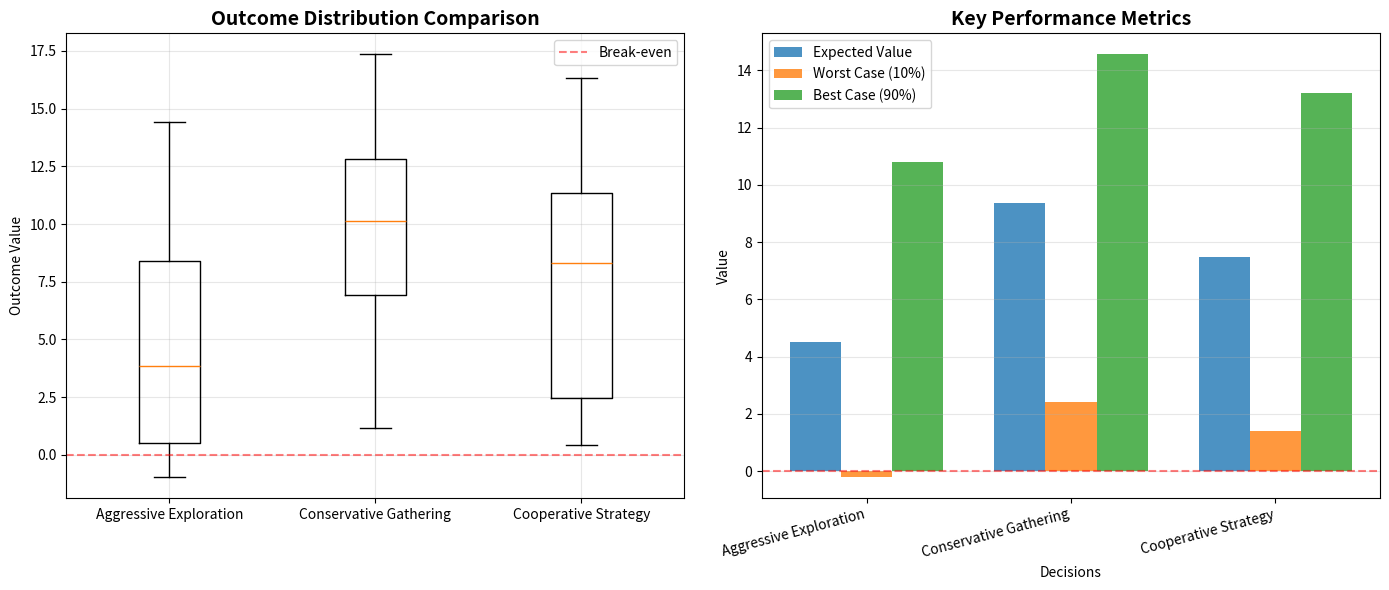

Write the Python code that produced this figure.
import numpy as np
from dataclasses import dataclass
from typing import List, Dict, Tuple
import matplotlib.pyplot as plt

@dataclass
class Decision:
    """Represents a decision with uncertain outcomes"""
    name: str
    cost: float
    uncertain_parameters: dict  # e.g., {'success_rate': (0.6, 0.9)}
    category: str = "general"  # e.g., "exploration", "resource", "cooperation"

class MonteCarloSimulator:
    """Simulate decisions under deep uncertainty"""
    
    def __init__(self, n_simulations=1000):
        self.n_simulations = n_simulations
        self.history = []  # Track simulation history
    
    def simulate_decision(self, decision: Decision, scenario: dict) -> List[float]:
        """Run Monte Carlo simulation for a decision"""
        outcomes = []
        
        for _ in range(self.n_simulations):
            # Sample uncertain parameters
            sampled_params = {}
            for param, (low, high) in decision.uncertain_parameters.items():
                sampled_params[param] = np.random.uniform(low, high)
            
            # Calculate outcome based on scenario and sampled parameters
            success = np.random.random() < sampled_params.get('success_rate', 0.5)
            
            # Base reward from scenario
            base_reward = scenario.get('reward', 10)
            
            # Apply uncertainty factors
            uncertainty_multiplier = 1.0
            if scenario.get('environment') == 'uncertain':
                uncertainty_multiplier = np.random.uniform(0.7, 1.3)
            
            if scenario.get('competition_level') == 'high':
                uncertainty_multiplier *= np.random.uniform(0.8, 1.0)
            
            # Calculate final outcome
            if success:
                outcome = (base_reward * uncertainty_multiplier) - decision.cost
            else:
                # Partial outcome on failure
                outcome = (base_reward * uncertainty_multiplier * 0.3) - (decision.cost * 0.7)
            
            outcomes.append(outcome)
        
        return outcomes
    
    def analyze_decision(self, decision: Decision, scenario: dict) -> dict:
        """Analyze decision and return comprehensive statistics"""
        outcomes = self.simulate_decision(decision, scenario)
        
        analysis = {
            'mean': np.mean(outcomes),
            'std': np.std(outcomes),
            'percentile_10': np.percentile(outcomes, 10),
            'percentile_25': np.percentile(outcomes, 25),
            'percentile_50': np.percentile(outcomes, 50),
            'percentile_75': np.percentile(outcomes, 75),
            'percentile_90': np.percentile(outcomes, 90),
            'min': np.min(outcomes),
            'max': np.max(outcomes),
            'positive_rate': np.sum(np.array(outcomes) > 0) / len(outcomes),
            'outcomes': outcomes  # Store for plotting
        }
        
        return analysis
    
    def compare_decisions(self, decisions: List[Decision], scenario: dict, verbose=True):
        """Compare multiple decisions under uncertainty"""
        
        if verbose:
            print("\n" + "="*70)
            print("  MONTE CARLO DECISION ANALYSIS")
            print("="*70)
            print(f"\nScenario Configuration:")
            for key, value in scenario.items():
                print(f"  {key}: {value}")
            print(f"\nRunning {self.n_simulations} simulations per decision...\n")
        
        results = {}
        for decision in decisions:
            results[decision.name] = self.analyze_decision(decision, scenario)
        
        # Store in history
        self.history.append({
            'scenario': scenario,
            'decisions': decisions,
            'results': results
        })
        
        # Print results
        if verbose:
            print("="*70)
            print("  RESULTS")
            print("="*70)
            
            for name, stats in results.items():
                print(f"\n{name}:")
                print(f"  Expected Value:       {stats['mean']:>8.2f}")
                print(f"  Risk (Std Dev):       {stats['std']:>8.2f}")
                print(f"  Worst Case (10th %):  {stats['percentile_10']:>8.2f}")
                print(f"  Median (50th %):      {stats['percentile_50']:>8.2f}")
                print(f"  Best Case (90th %):   {stats['percentile_90']:>8.2f}")
                print(f"  Success Rate:         {stats['positive_rate']*100:>7.1f}%")
            
            # Recommend best decision
            print("\n" + "="*70)
            print("  RECOMMENDATION")
            print("="*70)
            
            best_expected = max(results.items(), key=lambda x: x[1]['mean'])
            best_median = max(results.items(), key=lambda x: x[1]['percentile_50'])
            safest = max(results.items(), key=lambda x: x[1]['percentile_10'])
            
            print(f"\nHighest Expected Value: {best_expected[0]} ({best_expected[1]['mean']:.2f})")
            print(f"Highest Median Outcome: {best_median[0]} ({best_median[1]['percentile_50']:.2f})")
            print(f"Safest (Best Worst-Case): {safest[0]} ({safest[1]['percentile_10']:.2f})")
            
            print("\n" + "="*70)
        
        return results
    
    def visualize_comparison(self, decisions: List[Decision], scenario: dict, save_path=None):
        """Create visualization comparing decision outcomes"""
        results = self.compare_decisions(decisions, scenario, verbose=False)
        
        fig, (ax1, ax2) = plt.subplots(1, 2, figsize=(14, 6))
        
        # Box plot comparison
        data_for_box = [results[d.name]['outcomes'] for d in decisions]
        decision_names = [d.name for d in decisions]
        
        ax1.boxplot(data_for_box, labels=decision_names)
        ax1.set_title('Outcome Distribution Comparison', fontsize=14, fontweight='bold')
        ax1.set_ylabel('Outcome Value')
        ax1.grid(True, alpha=0.3)
        ax1.axhline(y=0, color='r', linestyle='--', alpha=0.5, label='Break-even')
        ax1.legend()
        
        # Bar chart of key metrics
        metrics = ['mean', 'percentile_10', 'percentile_90']
        metric_labels = ['Expected Value', 'Worst Case (10%)', 'Best Case (90%)']
        
        x = np.arange(len(decisions))
        width = 0.25
        
        for i, (metric, label) in enumerate(zip(metrics, metric_labels)):
            values = [results[d.name][metric] for d in decisions]
            ax2.bar(x + i*width, values, width, label=label, alpha=0.8)
        
        ax2.set_xlabel('Decisions')
        ax2.set_ylabel('Value')
        ax2.set_title('Key Performance Metrics', fontsize=14, fontweight='bold')
        ax2.set_xticks(x + width)
        ax2.set_xticklabels(decision_names, rotation=15, ha='right')
        ax2.legend()
        ax2.grid(True, alpha=0.3, axis='y')
        ax2.axhline(y=0, color='r', linestyle='--', alpha=0.5)
        
        plt.tight_layout()
        
        if save_path:
            plt.savefig(save_path, dpi=300, bbox_inches='tight')
            print(f"\nVisualization saved to: {save_path}")
        
        plt.show()
        
        return fig

# Example usage and scenarios
def run_example_scenarios():
    """Run example decision scenarios"""
    
    simulator = MonteCarloSimulator(n_simulations=10000)
    
    # Scenario 1: High-risk exploration
    print("\n\n" + "╔"+"═"*68+"╗")
    print("║" + " "*18 + "SCENARIO 1: High-Risk Exploration" + " "*17 + "║")
    print("╚"+"═"*68+"╝")
    
    decisions_1 = [
        Decision(
            name="Aggressive Exploration",
            cost=5,
            uncertain_parameters={'success_rate': (0.3, 0.7)},
            category="exploration"
        ),
        Decision(
            name="Conservative Gathering",
            cost=2,
            uncertain_parameters={'success_rate': (0.6, 0.9)},
            category="resource"
        ),
        Decision(
            name="Cooperative Strategy",
            cost=3,
            uncertain_parameters={'success_rate': (0.5, 0.8)},
            category="cooperation"
        )
    ]
    
    scenario_1 = {
        'reward': 15,
        'environment': 'uncertain',
        'competition_level': 'high'
    }
    
    results_1 = simulator.compare_decisions(decisions_1, scenario_1)
    
    # Scenario 2: Stable environment
    print("\n\n" + "╔"+"═"*68+"╗")
    print("║" + " "*16 + "SCENARIO 2: Stable Environment" + " "*21 + "║")
    print("╚"+"═"*68+"╝")
    
    decisions_2 = [
        Decision(
            name="Rapid Expansion",
            cost=8,
            uncertain_parameters={'success_rate': (0.5, 0.85)},
            category="exploration"
        ),
        Decision(
            name="Steady Growth",
            cost=4,
            uncertain_parameters={'success_rate': (0.7, 0.95)},
            category="resource"
        ),
        Decision(
            name="Consolidation",
            cost=2,
            uncertain_parameters={'success_rate': (0.8, 0.98)},
            category="defense"
        )
    ]
    
    scenario_2 = {
        'reward': 20,
        'environment': 'stable',
        'competition_level': 'low'
    }
    
    results_2 = simulator.compare_decisions(decisions_2, scenario_2)
    
    # Optional: Visualize if matplotlib is available
    try:
        print("\nGenerating visualization...")
        simulator.visualize_comparison(decisions_1, scenario_1, save_path='decision_analysis.png')
    except Exception as e:
        print(f"Visualization skipped: {e}")

if __name__ == "__main__":
    run_example_scenarios()
